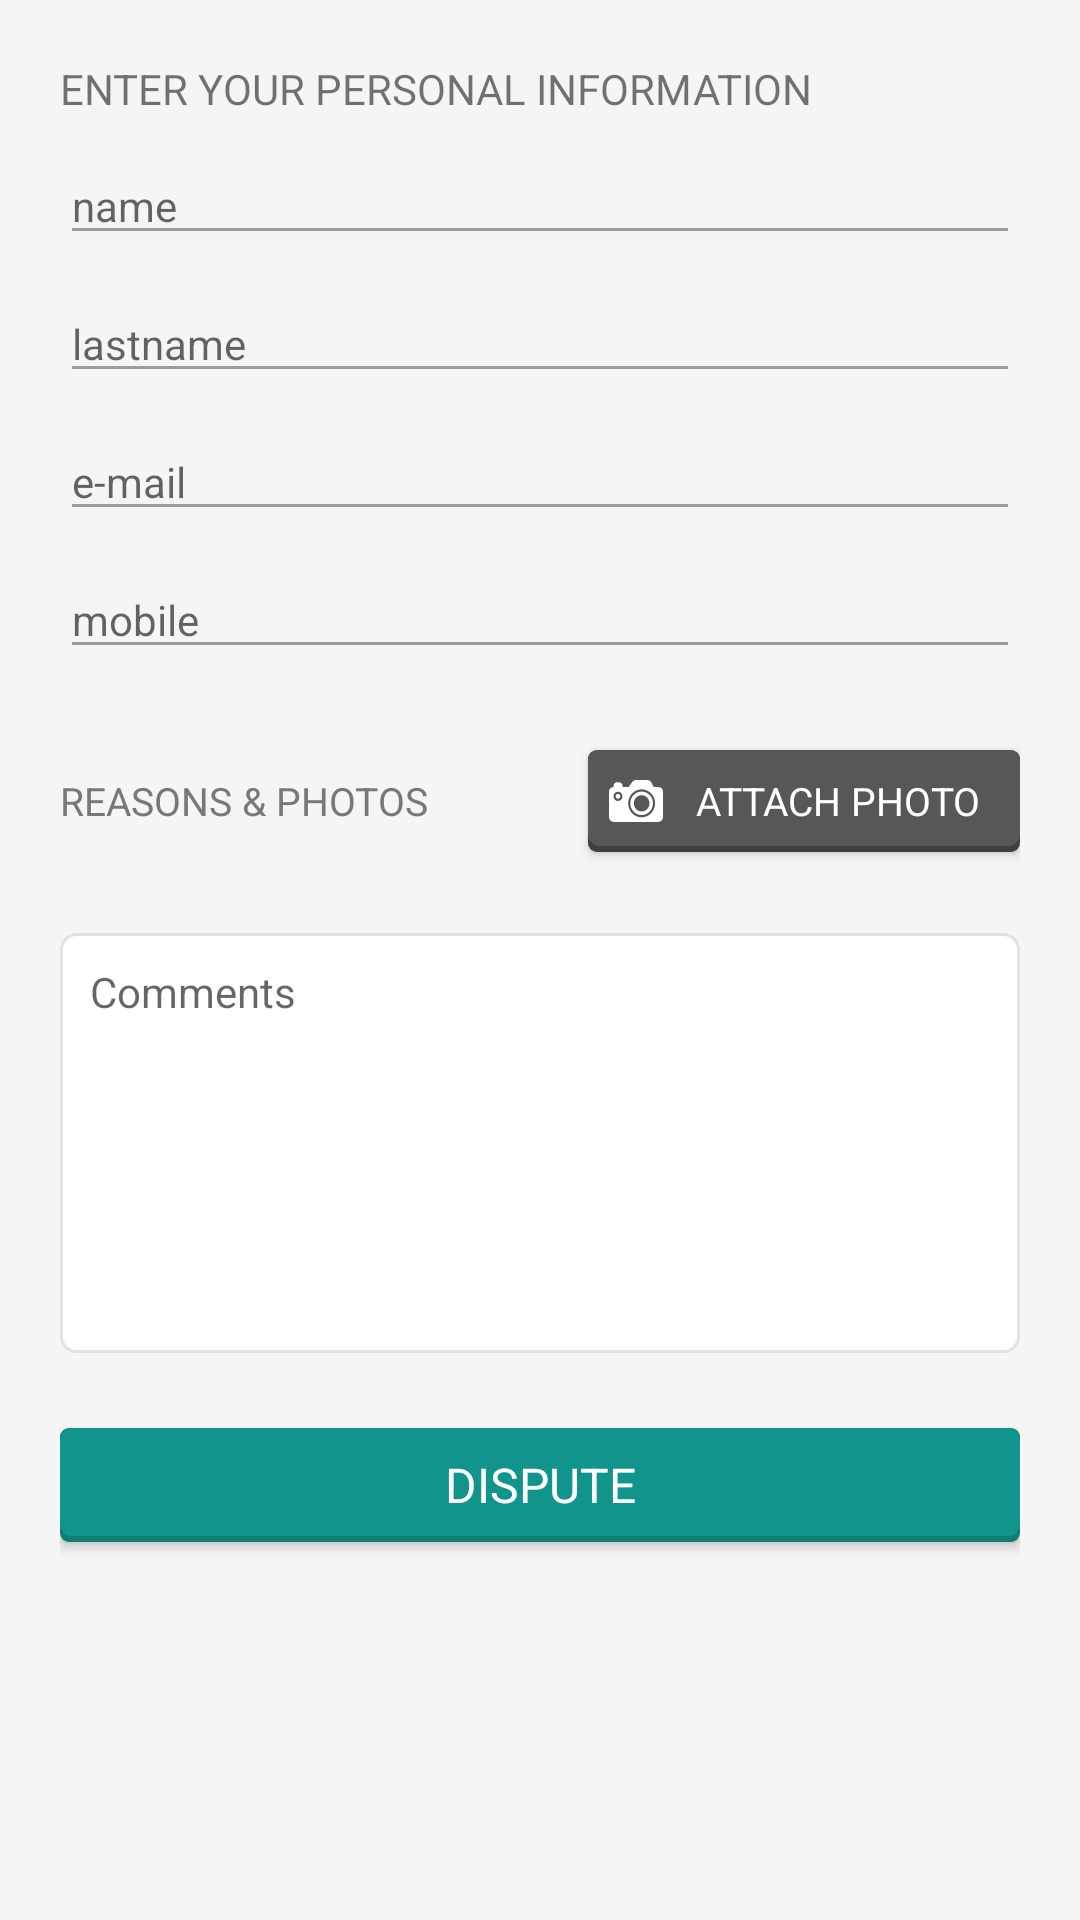

The Android layout XML behind this screen, and the referenced resources:
<!-- AndroidManifest.xml: application theme AppTheme -->
<!-- res/layout/dispute_fragment.xml -->
<ScrollView
    xmlns:android="http://schemas.android.com/apk/res/android"
    android:layout_height="match_parent"
    android:layout_width="match_parent"
    android:background="@color/standard_background"
    android:scrollbars="none">

    <RelativeLayout
        android:layout_width="match_parent"
        android:layout_height="match_parent"
        android:id="@+id/layout"
        android:orientation="vertical" android:padding="@dimen/medium_padding">
        <TextView
            android:id="@+id/personal_information"
            android:layout_width="wrap_content"
            android:layout_alignParentTop="true"
            android:layout_marginBottom="@dimen/edit_text_margin"
            android:layout_height="wrap_content" android:text="@string/personal_information" />

        <EditText
            android:id="@+id/name"
            android:layout_width="match_parent"
            android:layout_below="@id/personal_information"
            android:layout_marginBottom="@dimen/edit_text_margin"
            android:singleLine="true"
            android:layout_height="wrap_content" android:hint="@string/name" />

        <EditText
            android:id="@+id/last_name"
            android:layout_below="@id/name"
            android:layout_width="match_parent"
            android:layout_marginBottom="@dimen/edit_text_margin"
            android:singleLine="true"
            android:layout_height="wrap_content" android:hint="@string/lastname" />

        <EditText
            android:id="@+id/email"
            android:layout_below="@id/last_name"
            android:layout_width="match_parent"
            android:layout_marginBottom="@dimen/edit_text_margin"
            android:inputType="textEmailAddress"
            android:singleLine="true"
            android:layout_height="wrap_content" android:hint="@string/email" />

        <EditText
            android:id="@+id/mobile"
            android:layout_below="@id/email"
            android:layout_width="match_parent"
            android:layout_marginBottom="@dimen/small_input_space"
            android:singleLine="true"
            android:layout_height="wrap_content" android:hint="@string/mobile" />
        <LinearLayout
            android:id="@+id/reason_photos"
            android:layout_below="@id/mobile"
            android:layout_width="match_parent"
            android:layout_marginBottom="@dimen/small_input_space"
            android:layout_height="wrap_content" android:orientation="horizontal">
            <TextView
                android:layout_width="0dp"
                android:layout_weight="0.55"
                android:textColor="@color/text_reason_photos"
                android:textSize="@dimen/small_text_size"
                android:singleLine="true"
                android:layout_height="wrap_content" android:text="@string/reason_photos" />

            <Button
                android:id="@+id/take_photo"
                android:layout_width="0dp"
                android:layout_weight="0.45"
                android:drawablePadding="@dimen/drawable_padding"
                android:padding="7dp"
                android:drawableLeft="@drawable/photoicon"
                android:layout_height="wrap_content" style="@style/photo_button" android:text="@string/take_photo" />
        </LinearLayout>

        <EditText
            android:id="@+id/comments"
            android:layout_below="@id/reason_photos"
            android:layout_width="match_parent"
            android:background="@drawable/border_input"
            android:layout_marginBottom="@dimen/small_input_space"
            android:hint="@string/comments"
            android:gravity="top"
            android:singleLine="false"
            android:padding="10dp"
            android:paddingLeft="@dimen/small_padding"
            android:paddingRight="@dimen/small_padding"
            android:layout_height="140dp" />

        <LinearLayout
            android:id="@+id/photos_attached_container"
            android:layout_below="@id/comments"
            android:layout_marginBottom="@dimen/small_input_space"
            android:layout_width="match_parent" android:visibility="invisible"
            android:layout_height="wrap_content" android:orientation="horizontal" android:gravity="right|center_vertical">
            <TextView
                android:id="@+id/photos_attached_text"
                android:layout_width="wrap_content"
                android:layout_height="wrap_content" android:layout_marginRight="14dp" />
            <com.aparcsystems.ui.view.RoundedImageView android:id="@+id/photos_attached_logo" android:layout_width="50dp" android:layout_height="50dp"/>
        </LinearLayout>

        <Button
            android:id="@+id/dispute_button"
            android:layout_below="@id/comments"
            android:layout_width="match_parent"
            style="@style/green_button"
            android:layout_height="wrap_content" android:text="@string/dispute" />

    </RelativeLayout>
</ScrollView>
<!-- resources referenced by this layout -->
<resources>
  <color name="standard_background">#F5F5F5</color>
  <color name="text_reason_photos">#787878</color>
  <dimen name="drawable_padding">5dp</dimen>
  <dimen name="edit_text_margin">10dp</dimen>
  <dimen name="medium_padding">20dp</dimen>
  <dimen name="small_input_space">20dp</dimen>
  <dimen name="small_padding">15dp</dimen>
  <dimen name="small_text_size">13sp</dimen>
  <!-- drawable border_input (drawable) -->
  <?xml version="1.0" encoding="utf-8"?>
  <shape xmlns:android="http://schemas.android.com/apk/res/android" android:shape="rectangle" >
      <solid android:color="@android:color/white" />
      <corners android:radius="5dp"  />
      <stroke android:width="1dip" android:color="@color/input_border"/>
  </shape>
  <string name="comments">Comments</string>
  <string name="dispute">Dispute</string>
  <string name="email">e-mail</string>
  <string name="lastname">lastname</string>
  <string name="mobile">mobile</string>
  <string name="name">name</string>
  <string name="personal_information">ENTER YOUR PERSONAL INFORMATION</string>
  <string name="reason_photos">REASONS &amp; PHOTOS</string>
  <string name="take_photo">Attach photo</string>
  <style name="green_button" parent="droid_sans_typeface">
          <item name="android:background">@drawable/green_button_height</item>
          <item name="android:textColor">@color/white</item>
          <item name="android:textSize">16sp</item>
      </style>
  <style name="photo_button" parent="droid_sans_typeface">
          <item name="android:background">@drawable/grey_button_wide</item>
          <item name="android:textColor">@color/white</item>
          <item name="android:textSize">@dimen/small_text_size</item>
      </style>
  <style name="AppTheme" parent="Theme.AppCompat.Light">
          
          <item name="colorPrimary">@android:color/holo_blue_light</item>
          <item name="colorPrimaryDark">@android:color/holo_green_dark</item>
          <item name="colorAccent">@color/standard_green</item>
          <item name="android:windowNoTitle">true</item>
          <item name="android:windowBackground">@color/white</item>
          <item name="windowActionBar">false</item>
  
          <item name="android:textColorPrimary">@android:color/black</item>
          <item name="actionMenuTextColor">@color/white</item>
          <item name="android:textColorSecondary">@color/text_line</item>
          <item name="android:textSize">@dimen/standard_text_size</item>
          <item name="android:singleLine">false</item>
      </style>
  <color name="input_border">#E2E2E2</color>
  <style name="droid_sans_typeface">
          <item name="android:typeface">sans</item>
      </style>
  <!-- drawable green_button_height (drawable) -->
  <?xml version="1.0" encoding="utf-8"?>
  <layer-list xmlns:android="http://schemas.android.com/apk/res/android">
      <item android:top="@dimen/button_height" android:bottom="@dimen/button_height" android:drawable="@drawable/green_button"></item>
  </layer-list>
  <color name="white">#ffffff</color>
  <!-- drawable grey_button_wide (drawable) -->
  <?xml version="1.0" encoding="utf-8"?>
  <layer-list xmlns:android="http://schemas.android.com/apk/res/android">
      <item android:top="@dimen/button_wide" android:bottom="@dimen/button_wide" android:drawable="@drawable/grey_button"></item>
  </layer-list>
  <color name="standard_green">#11948b</color>
  <color name="text_line">#9C9C9C</color>
  <dimen name="standard_text_size">14sp</dimen>
  <dimen name="button_height">5dp</dimen>
  <dimen name="button_wide">7dp</dimen>
  <color name="standard_button_green_shadow">#107e76</color>
  <color name="standard_button_green_pressed">#5da49d</color>
  <color name="standard_button_grey_shadow">#3f4040</color>
  <color name="standard_button_grey">#565757</color>
  <color name="standard_button_grey_pressed">#646565</color>
</resources>
